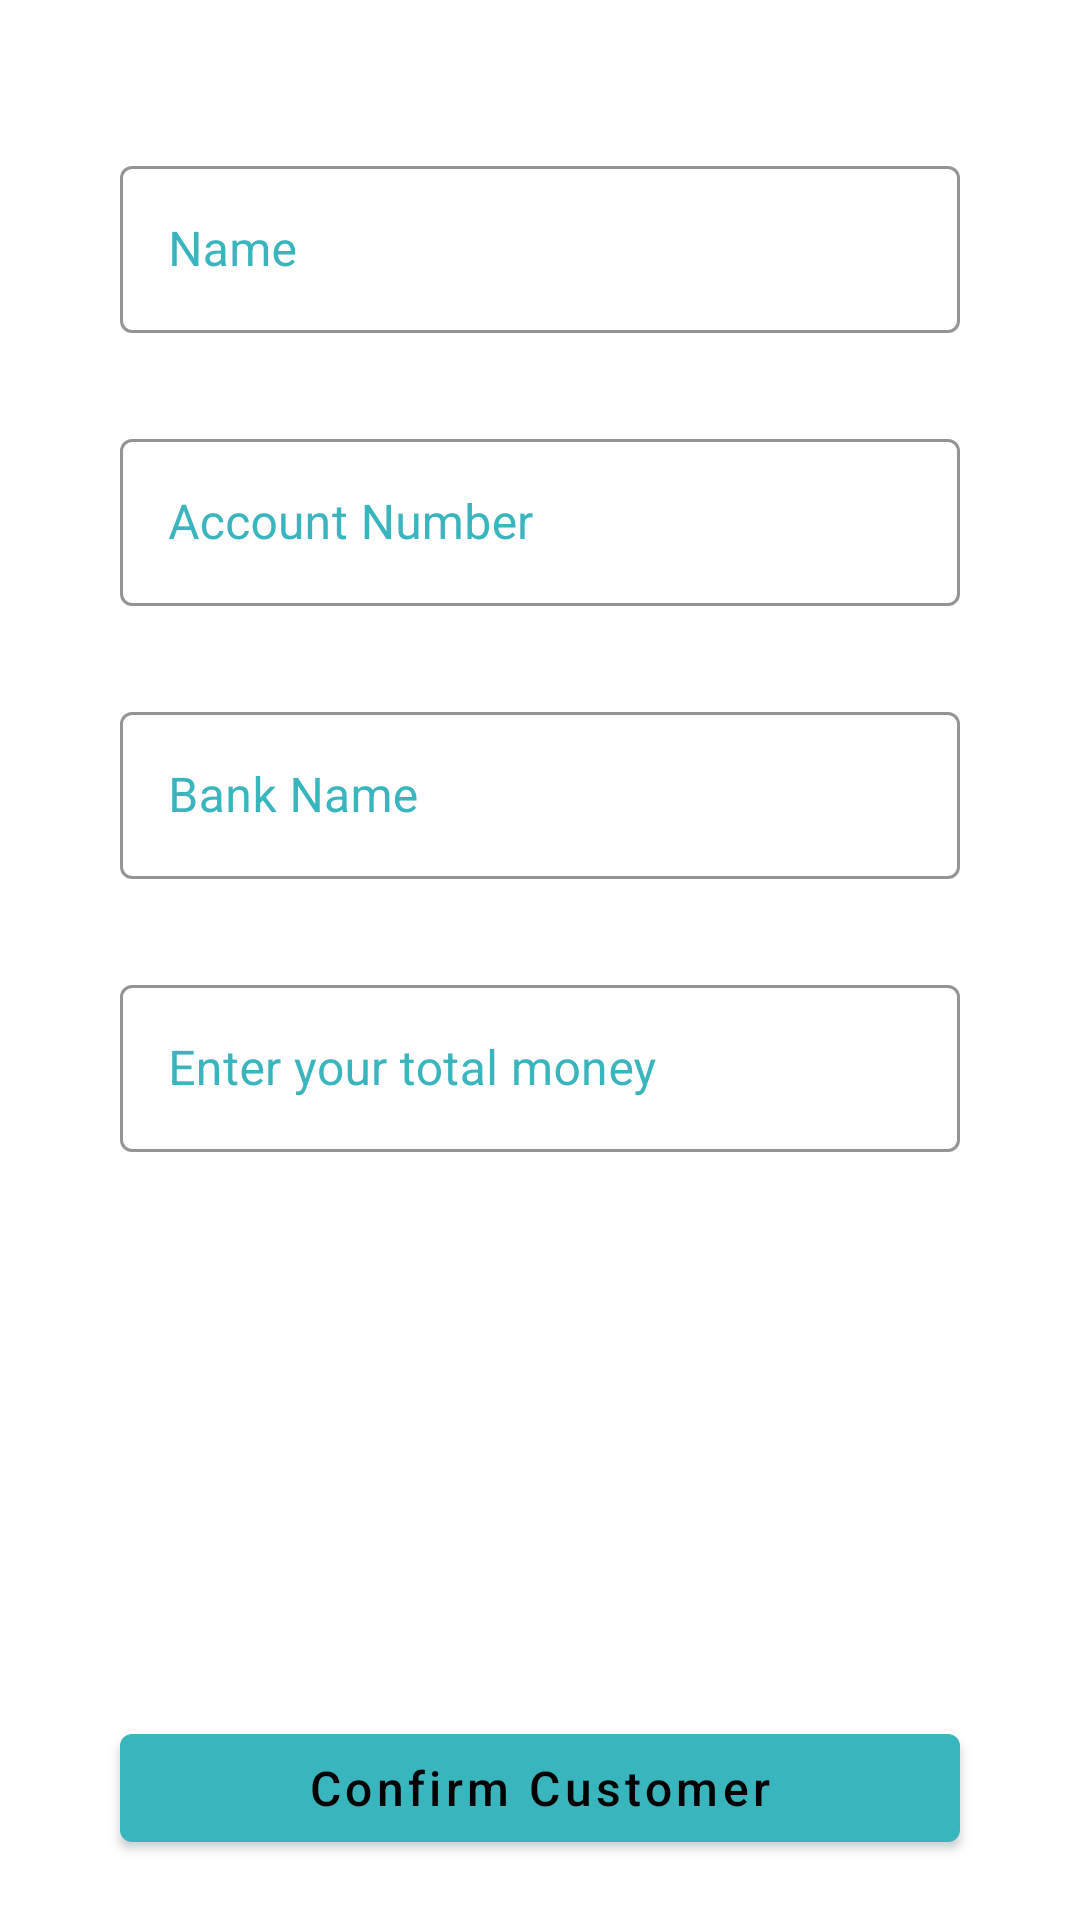

Produce the Android XML layout that renders to this screen, including the resource entries it uses.
<!-- AndroidManifest.xml: application theme Theme.AngelBank -->
<!-- res/layout/fragment_add_customer.xml -->
<?xml version="1.0" encoding="utf-8"?>
<FrameLayout xmlns:android="http://schemas.android.com/apk/res/android"
    xmlns:app="http://schemas.android.com/apk/res-auto"
    xmlns:tools="http://schemas.android.com/tools"
    android:layout_width="match_parent"
    android:layout_height="match_parent"
    tools:context=".fragment.AddCustomerFragment">

    <androidx.core.widget.NestedScrollView
        android:layout_width="match_parent"
        android:layout_height="match_parent"
        android:fillViewport="true">

        <RelativeLayout
            android:layout_width="match_parent"
            android:layout_height="match_parent"
            tools:ignore="UselessParent">

            <com.google.android.material.textfield.TextInputLayout
                android:id="@+id/customer_name_layout"
                style="@style/Widget.MaterialComponents.TextInputLayout.OutlinedBox"
                android:layout_width="match_parent"
                android:layout_height="wrap_content"
                android:layout_marginHorizontal="40dp"
                android:layout_marginTop="50dp"
                android:hint="@string/name"
                android:textColorHint="?attr/colorPrimary"
                app:boxStrokeColor="?attr/colorPrimary"
                app:endIconMode="clear_text">

                <com.google.android.material.textfield.TextInputEditText
                    android:id="@+id/customer_name"
                    android:layout_width="match_parent"
                    android:layout_height="match_parent"
                    android:textColor="?attr/colorOnPrimary" />

            </com.google.android.material.textfield.TextInputLayout>

            <com.google.android.material.textfield.TextInputLayout
                android:id="@+id/customer_account_layout"
                style="@style/Widget.MaterialComponents.TextInputLayout.OutlinedBox"
                android:layout_width="match_parent"
                android:layout_height="wrap_content"
                android:layout_below="@id/customer_name_layout"
                android:layout_marginHorizontal="40dp"
                android:layout_marginTop="30dp"
                android:hint="@string/account_number"
                android:textColorHint="?attr/colorPrimary"
                app:boxStrokeColor="?attr/colorPrimary"
                app:endIconMode="clear_text">

                <com.google.android.material.textfield.TextInputEditText
                    android:id="@+id/customer_account_number"
                    android:layout_width="match_parent"
                    android:layout_height="match_parent"
                    android:inputType="number"
                    android:maxLength="8"
                    android:textColor="?attr/colorOnPrimary" />

            </com.google.android.material.textfield.TextInputLayout>

            <com.google.android.material.textfield.TextInputLayout
                android:id="@+id/customer_bank_layout"
                style="@style/Widget.MaterialComponents.TextInputLayout.OutlinedBox"
                android:layout_width="match_parent"
                android:layout_height="wrap_content"
                android:layout_below="@id/customer_account_layout"
                android:layout_marginHorizontal="40dp"
                android:layout_marginTop="30dp"
                android:hint="@string/bank_name"
                android:textColorHint="?attr/colorPrimary"
                app:boxStrokeColor="?attr/colorPrimary"
                app:endIconMode="clear_text">

                <com.google.android.material.textfield.TextInputEditText
                    android:id="@+id/customer_bank_name"
                    android:layout_width="match_parent"
                    android:layout_height="match_parent"
                    android:textColor="?attr/colorOnPrimary" />

            </com.google.android.material.textfield.TextInputLayout>

            <com.google.android.material.textfield.TextInputLayout
                android:id="@+id/customer_money_layout"
                style="@style/Widget.MaterialComponents.TextInputLayout.OutlinedBox"
                android:layout_width="match_parent"
                android:layout_height="wrap_content"
                android:layout_below="@id/customer_bank_layout"
                android:layout_marginHorizontal="40dp"
                android:layout_marginTop="30dp"
                android:hint="@string/enter_your_total_money"
                android:textColorHint="?attr/colorPrimary"
                app:boxStrokeColor="?attr/colorPrimary"
                app:endIconMode="clear_text">

                <com.google.android.material.textfield.TextInputEditText
                    android:id="@+id/customer_money"
                    android:layout_width="match_parent"
                    android:layout_height="match_parent"
                    android:inputType="numberDecimal"
                    android:textColor="?attr/colorOnPrimary" />

            </com.google.android.material.textfield.TextInputLayout>

            <com.google.android.material.button.MaterialButton
                android:id="@+id/confirm_customer"
                style="@style/ButtonText"
                android:layout_width="match_parent"
                android:layout_height="wrap_content"
                android:layout_alignParentBottom="true"
                android:layout_gravity="bottom"
                android:layout_marginHorizontal="40dp"
                android:layout_marginBottom="20dp"
                android:text="@string/confirm_customer"
                android:textAllCaps="false" />

        </RelativeLayout>

    </androidx.core.widget.NestedScrollView>

</FrameLayout>
<!-- resources referenced by this layout -->
<resources>
  <string name="account_number">Account Number</string>
  <string name="bank_name">Bank Name</string>
  <string name="confirm_customer">Confirm Customer</string>
  <string name="enter_your_total_money">Enter your total money</string>
  <string name="name">Name</string>
  <style name="ButtonText" parent="Widget.MaterialComponents.Button">
  
          <item name="android:textSize">16sp</item>
          <item name="android:textColor">?attr/buttonText</item>
          <item name="android:textAllCaps">false</item>
  
      </style>
  <style name="Theme.AngelBank" parent="Theme.MaterialComponents.DayNight.NoActionBar">
          
          <item name="colorPrimary">@color/teal</item>
          <item name="colorPrimaryVariant">@color/teal_variant</item>
          <item name="colorOnPrimary">@color/black</item>
          
          <item name="colorSecondary">@color/olive</item>
          <item name="colorSecondaryVariant">@color/olive_variant</item>
          <item name="colorOnSecondary">@color/white</item>
  
  
          <item name="customerName">@color/black</item>
          <item name="buttonText">@color/black</item>
  
  
          
          <item name="android:statusBarColor" tools:targetApi="l">?attr/colorPrimaryVariant</item>
          
      </style>
  <color name="teal">#39B5BE </color>
  <color name="teal_variant">#257A81 </color>
  <color name="black">#FF000000</color>
  <color name="olive">#998045 </color>
  <color name="olive_variant">#5F572F </color>
  <color name="white">#FFFFFFFF</color>
</resources>
